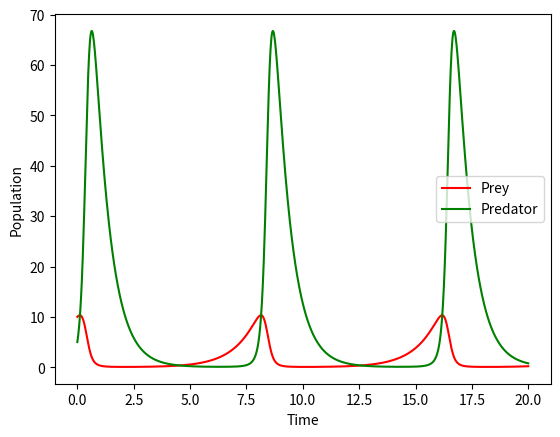

This chart was generated by the following Python code:
import numpy as np
from scipy.integrate import odeint
import matplotlib.pyplot as plt

# Define the differential equations
def predator_prey(state, t):
    x, y = state
    dxdt = a*x - b*x*y
    dydt = -c*y + d*x*y
    return dxdt, dydt

# Define the initial conditions
x0 = 10
y0 = 5
state0 = [x0, y0]

# Define the time points for the solution
t = np.linspace(0, 20, 1000)

# Define the model parameters
a = 1.0 # growth rate of the prey population
b = 0.1
c = 1.5 # growth rate of the predator population
d = 0.75

# Solve the differential equations
states = odeint(predator_prey, state0, t)

# Plot the results
plt.plot(t, states[:, 0], 'r', label='Prey')
plt.plot(t, states[:, 1], 'g', label='Predator')
plt.legend()
plt.xlabel('Time')
plt.ylabel('Population')
plt.show()